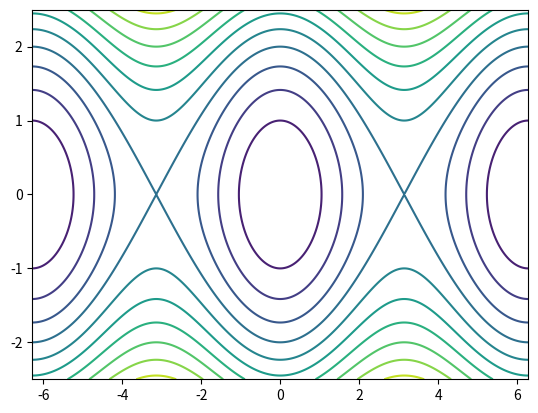

Reproduce this figure in Python.
import numpy as np
import matplotlib.pyplot as plt

def E(x, y):
    return 0.5 * y**2 - np.cos(x)

x = np.linspace(-2*np.pi,2*np.pi,512)
y = np.linspace(-2.5,2.5,512)
X, Y = np.meshgrid(x, y)
Z = E(X, Y)
fig = plt.figure()
plt.contour(X, Y, Z, levels=10)
plt.show()
